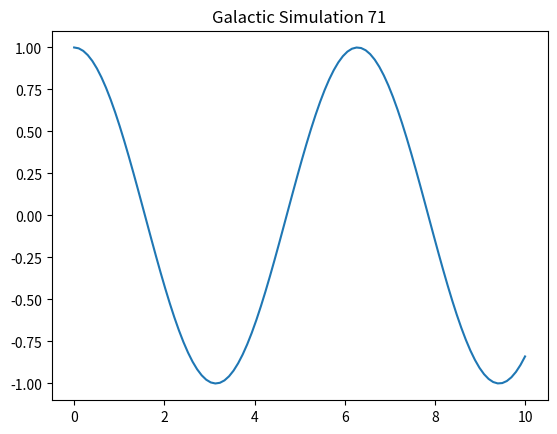

Write Python code to recreate this figure.
import numpy as np
import matplotlib.pyplot as plt

def simulate():
    t = np.linspace(0, 10, 100)
    y = np.cos(t)
    plt.plot(t, y)
    plt.title("Galactic Simulation 71")
    plt.show()

if __name__ == "__main__":
    simulate()
